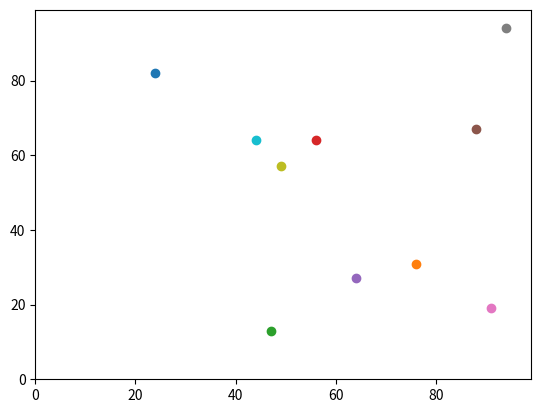

Write the Python code that produced this figure.
import random
import operator
import matplotlib.pyplot

num_of_agents = 10
num_of_iterations = 100
agents = []

# Make the agents.
for i in range(num_of_agents):
    agents.append([random.randint(0,99),random.randint(0,99)])

# Move the agents.
for j in range(num_of_iterations):
    for i in range(num_of_agents):

        if random.random() < 0.5:
            agents[i][0] = (agents[i][0] + 1) % 100
        else:
            agents[i][0] = (agents[i][0] - 1) % 100

        if random.random() < 0.5:
            agents[i][1] = (agents[i][1] + 1) % 100
        else:
            agents[i][1] = (agents[i][1] - 1) % 100

'''
answer = (((agents[0][0] - agents[1][0])**2) + ((agents[0][1] - agents[1][1])**2))**0.5
print(answer)
'''

matplotlib.pyplot.ylim(0, 99)
matplotlib.pyplot.xlim(0, 99)
for i in range(num_of_agents):
    matplotlib.pyplot.scatter(agents[i][1],agents[i][0])
matplotlib.pyplot.show()
